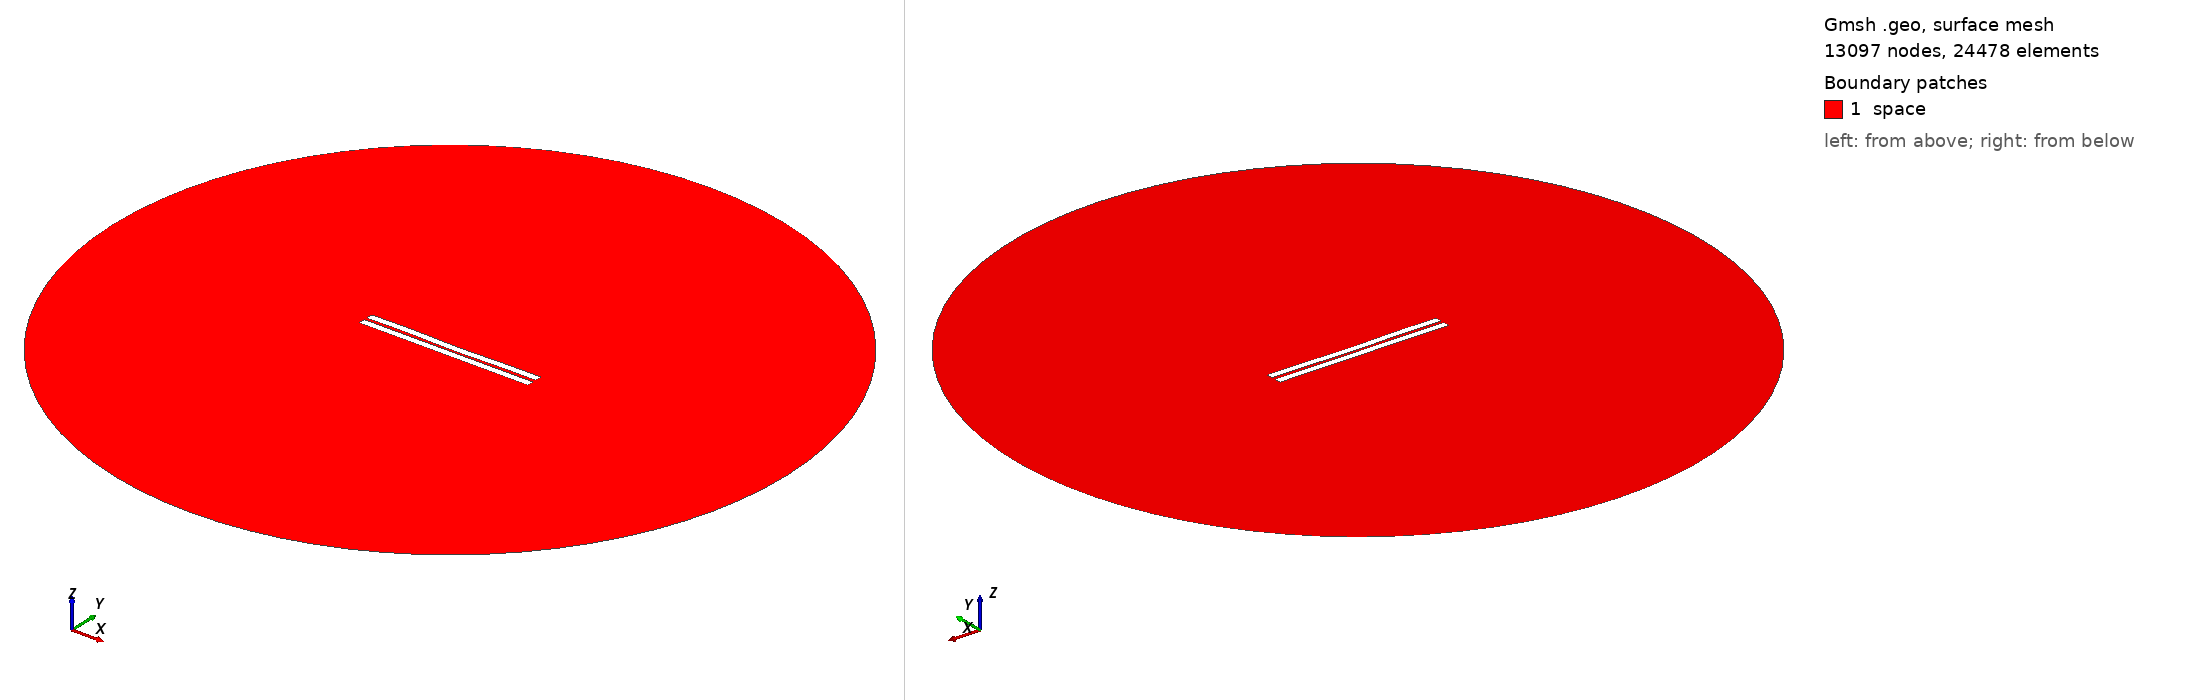

Gmsh geometry script, surface-meshed: 13097 nodes, 24478 surface elements. Boundary patches (legend numbers): 1 space. Left view from above one corner, right view from below the opposite corner. Legend entries are the model's physical surfaces. The drawing asked Gmsh for element sizes between 1% and 20% of the model's largest extent; the script's own settings can give other sizes.

=== 895.geo (drawn) ===
//---------------------------------------
// Geometry kernel
//---------------------------------------

SetFactory("OpenCASCADE");



//---------------------------------------
// Parameters of the geometry
//---------------------------------------

// Overetch of the upper plate
overetch = 0.0;

// Distance between the plates
distance = 1.75;

// Discretization over the x axis (for the deformation)
nx = 50; 

// Length of the plate
L = 100 - overetch; 

// Number of modes
n = 4; 

// 1st mode coefficient
coeff(1) = 0.0;
beta(1) = 0.596864 * 3.1415926535 / L;

// 2nd mode coefficient
coeff(2) = -0.15;
beta(2) = 1.49418 * 3.1415926535 / L;

// 3rd mode coefficient
coeff(3) = 0.07499999999999998;
beta(3) = 2.50025 * 3.1415926535 / L;

// 4th mode coefficient
coeff(4) = 0.15;
beta(4) = 3.49999 * 3.1415926535 / L;



//---------------------------------------
// Upper plate (deformed rectangle)
//---------------------------------------

// Coordiantes of the upper plate
xmin = -50;
xmax = 50 - overetch;

// Height of the upper plate
yheight = 4 - 2 * overetch;

// Indexes of the points
UpperID[] = {};
LowerID[] = {};
LeftID[] = {};
RightID[] = {};

// Point index
p = 1;

// Horizontal edges
For i In {1:nx}
    x = xmin + (i-1)*(xmax - xmin)/(nx-1);

    y_bottom = distance / 2 + overetch;
    For j In {1:n}
        C = (Cosh(beta(j)*L) + Cos(beta(j)*L)) / (Sinh(beta(j)*L) + Sin(beta(j)*L));
        y_bottom  = y_bottom + coeff(j) * (Cosh(beta(j)*(x+50)) - Cos(beta(j)*(x+50)) - C * (Sinh(beta(j)*(x+50)) - Sin(beta(j)*(x+50))));
    EndFor

    y_top = y_bottom + yheight;

    Point(p) = {x, y_top, 0, 1.0};
    UpperID[i] = p;
    p = p + 1;

    Point(p) = {x, y_bottom, 0, 1.0};
    LowerID[i] = p;
    p = p + 1;
EndFor

// Create point lists
UpperPts[] = {}; LowerPts[] = {};
For i In {1:nx}
  UpperPts[] += {UpperID[i]};
  LowerPts[] += {LowerID[i]};
EndFor

// Build splines
Spline(1) = {UpperPts[]};
Spline(2) = {LowerPts[]};
Line(3) = {LowerPts[nx-1], UpperPts[nx-1]};
Line(4) = {LowerPts[0], UpperPts[0]};

// Build the plane surface
Curve Loop(1) = {2, 3, -1, -4};
Plane Surface(1) = {1};



//---------------------------------------
// Lower plate (rectangle)
//---------------------------------------

// Vertices
Point(1001) = {-50, -1, 0, 1.0};
Point(1002) = { 50, -1, 0, 1.0};
Point(1003) = { 50,  -5, 0, 1.0};
Point(1004) = {-50,  -5, 0, 1.0};

// Edges
Line(5) = {1001, 1002};
Line(6) = {1002, 1003};
Line(7) = {1003, 1004};
Line(8) = {1004, 1001};

// Plane surface
Line Loop(2) = {5, 6, 7, 8};
Plane Surface(2) = {2}; 



//---------------------------------------
// Outer (fictious) boundary
//---------------------------------------

// Points
Point(1005) = {0, 0, 0};       // Center
Point(1006) = {200, 0, 0};     // Start point
Point(1007) = {0, 200, 0};     // 90 degrees
Point(1008) = {-200, 0, 0};    // 180 degrees
Point(1009) = {0, -200, 0};    // 270 degrees

// Circle arcs (each needs start, center, end)
Circle(9) = {1006, 1005, 1007};
Circle(10) = {1007, 1005, 1008};
Circle(11) = {1008, 1005, 1009};
Circle(12) = {1009, 1005, 1006};

// Plane surface for the entire domain
Curve Loop(3) = {9, 10, 11, 12};
Surface(3) = {3};

// Subtract the plates from the whole domain to obtain the actual domain where we want to solve the equations
BooleanDifference{ Surface{3}; Delete; }{ Surface{1}; Surface{2}; Delete; }




//---------------------------------------
// Transfinite Lines/Curves
//---------------------------------------

// Set the number of points on the boundaries
r = 7;

// Plates
Transfinite Curve {1, 2} = 50*r Using Progression 1;
Transfinite Curve {3, 4} = 2*r Using Progression 1;
Transfinite Line {5, 7} = 50*r Using Progression 1;
Transfinite Line {6, 8} = 2*r Using Progression 1;

// Outer boundary
Transfinite Line {9, 10, 11, 12} = 20 Using Progression 1;



//---------------------------------------
// Physical groups
//---------------------------------------                

// Physical curves (boundaries)
Physical Line("force_segment", 10) = {2};
Physical Line("upper_plate", 11) = {1, 3, 4};
Physical Line("lower_plate", 12) = {5, 6, 7, 8};
Physical Line("boundary", 20) = {9, 10, 11, 12};

// Physical Surfaces
Physical Surface("space", 30) = {3};



//---------------------------------------
// 6. Generate the Mesh
//---------------------------------------

// 2D mesh generation
Mesh 2;
